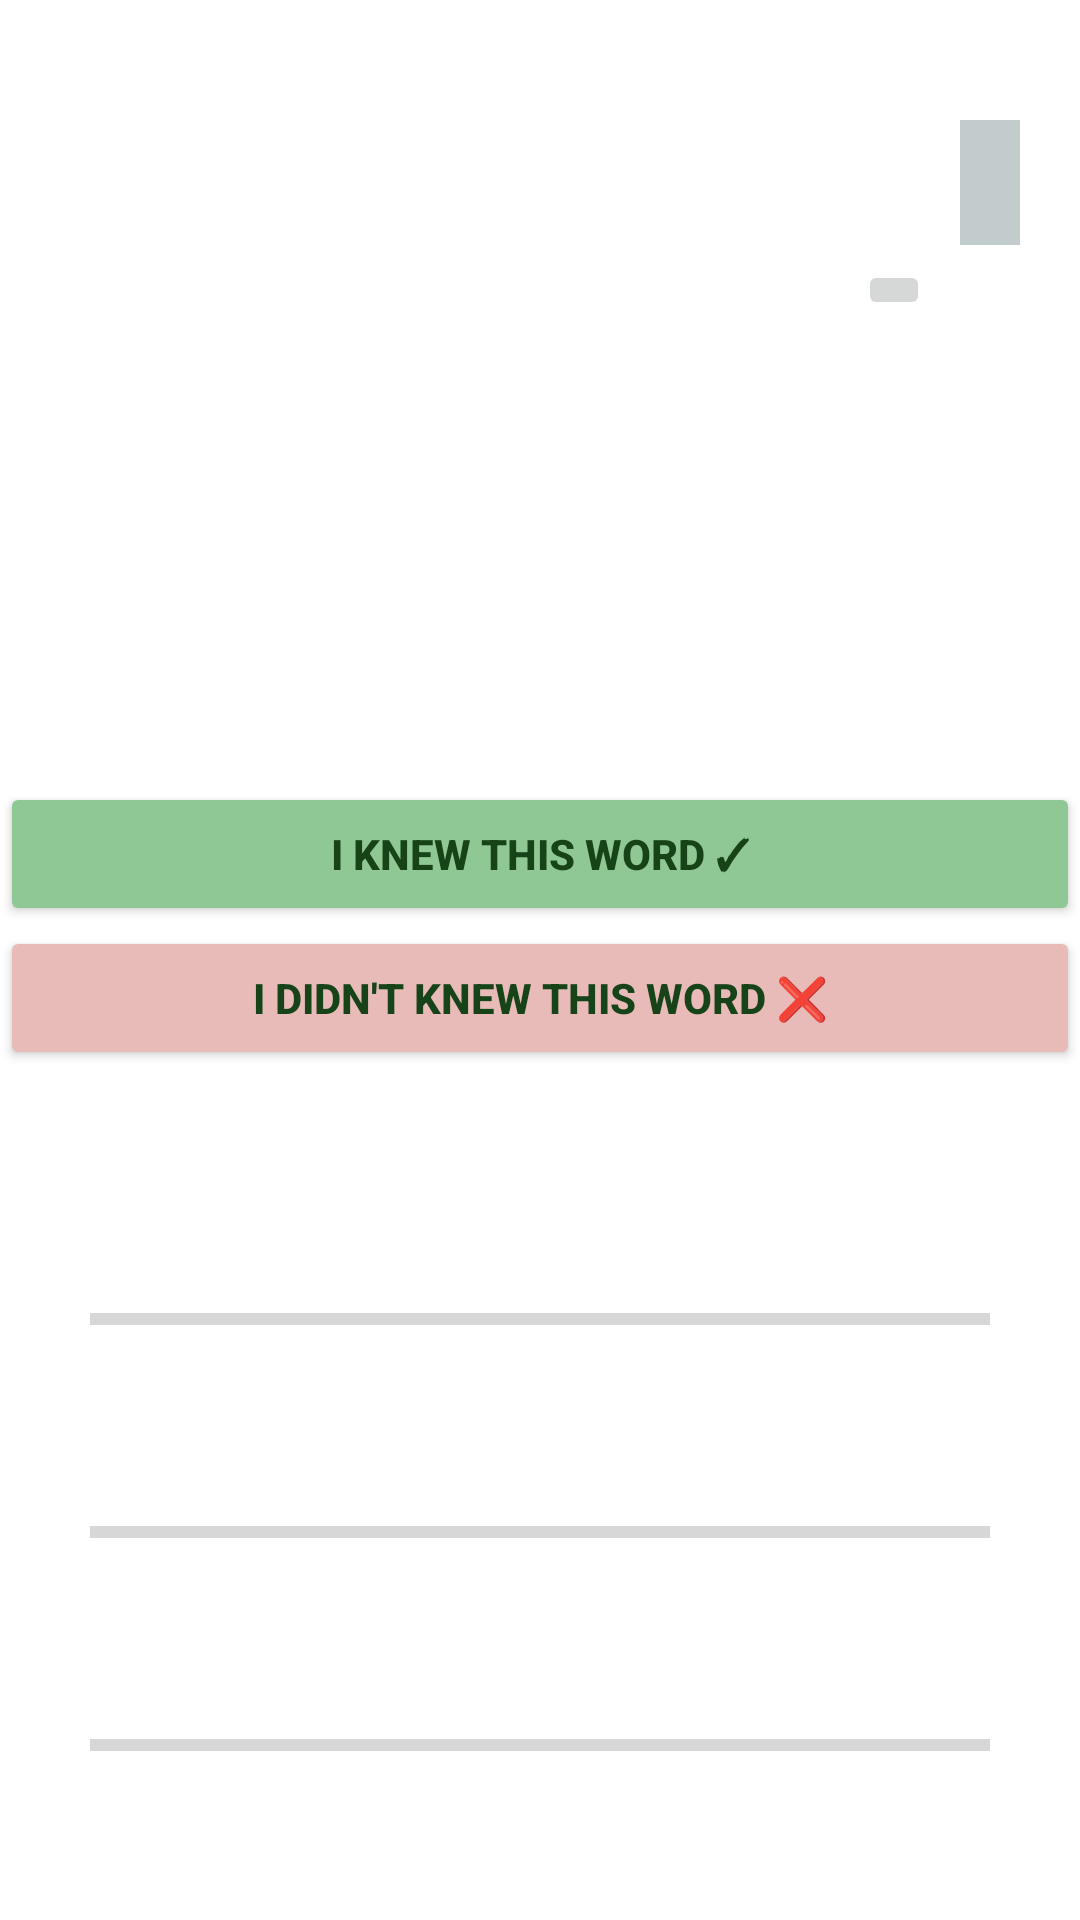

The Android layout XML behind this screen, and the referenced resources:
<!-- AndroidManifest.xml: application theme Theme.MedVocab -->
<!-- res/layout/temp2.xml -->
<?xml version="1.0" encoding="utf-8"?>
<androidx.core.widget.NestedScrollView
xmlns:android="http://schemas.android.com/apk/res/android"
xmlns:app="http://schemas.android.com/apk/res-auto"
xmlns:tools="http://schemas.android.com/tools"
android:layout_width="match_parent"
android:layout_height="match_parent">


<androidx.constraintlayout.widget.ConstraintLayout
    android:layout_width="match_parent"
    android:layout_height="match_parent">

    <TextView
        android:id="@+id/newWordTv"
        android:layout_width="wrap_content"
        android:layout_height="wrap_content"
        android:textSize="16sp"
        android:textStyle="bold"
        app:layout_constraintEnd_toEndOf="parent"
        app:layout_constraintTop_toTopOf="parent"
        android:layout_marginEnd="20dp"
        android:layout_marginTop="40dp"
        android:padding="10dp"
        android:background="#C2CCCD"
        tools:text="NEW WORD" />

    <TextView
        android:id="@+id/wordTv"
        android:layout_width="0dp"
        android:layout_height="wrap_content"
        android:textSize="20sp"
        android:textStyle="bold"
        app:layout_constraintEnd_toStartOf="@id/audioBt"
        app:layout_constraintStart_toStartOf="parent"
        app:layout_constraintTop_toBottomOf="@+id/newWordTv"
        android:layout_marginTop="5dp"
        android:layout_marginBottom="5dp"
        android:layout_marginEnd="5dp"
        android:layout_marginStart="50dp"
        android:padding="5dp"
        android:textAlignment="center"
        tools:text="cardiology" />

    <ImageButton
        android:layout_width="wrap_content"
        android:layout_height="wrap_content"
        android:id="@+id/audioBt"
        android:src="@drawable/ic_baseline_spatial_audio_off_24"
        app:layout_constraintStart_toEndOf="@id/wordTv"
        app:layout_constraintEnd_toEndOf="parent"
        app:layout_constraintTop_toBottomOf="@id/newWordTv"
        android:layout_marginTop="5dp"
        android:layout_marginBottom="5dp"
        android:layout_marginStart="5dp"
        android:layout_marginEnd="50dp"
        />

    <Button
        android:id="@+id/tapToSeeMeaningBt"
        android:layout_width="match_parent"
        android:layout_height="wrap_content"
        android:layout_gravity="bottom|center_horizontal"
        android:layout_margin="10dp"
        android:backgroundTint="@color/doc_bng"
        android:padding="10dp"
        android:text="@string/tap_to_see_meaning_text"
        android:textColor="@color/black"
        android:textSize="16sp"
        android:textStyle="bold"
        app:layout_constraintEnd_toEndOf="parent"
        app:layout_constraintStart_toStartOf="parent"
        app:layout_constraintTop_toBottomOf="@+id/wordDetailslayout"
        android:visibility="gone"
        />

    <androidx.constraintlayout.widget.ConstraintLayout
        android:layout_width="match_parent"
        android:layout_height="wrap_content"
        android:id="@+id/wordDetailslayout"
        app:layout_constraintEnd_toEndOf="parent"
        app:layout_constraintStart_toStartOf="parent"
        app:layout_constraintTop_toBottomOf="@+id/wordTv"
        android:visibility="visible"
        >



        <TextView
            android:id="@+id/partsOfSpeechTv"
            android:layout_width="match_parent"
            android:layout_height="wrap_content"
            app:layout_constraintEnd_toEndOf="parent"
            app:layout_constraintStart_toStartOf="parent"
            app:layout_constraintTop_toTopOf="parent"
            android:layout_margin="30dp"
            tools:text="Parts of speech : noun"
            />

        <TextView
            android:id="@+id/meaningsTv"
            android:layout_width="match_parent"
            android:layout_height="wrap_content"
            app:layout_constraintEnd_toEndOf="parent"
            app:layout_constraintStart_toStartOf="parent"
            app:layout_constraintTop_toBottomOf="@+id/partsOfSpeechTv"
            android:layout_marginStart="30dp"
            android:layout_marginEnd="30dp"
            android:layout_marginTop="10dp"
            tools:text="Meaning : the study of the heart and its action and diseases"
            />

        <TextView
            android:id="@+id/sentencesTv"
            android:layout_width="match_parent"
            android:layout_height="wrap_content"
            app:layout_constraintEnd_toEndOf="parent"
            app:layout_constraintStart_toStartOf="parent"
            app:layout_constraintTop_toBottomOf="@+id/meaningsTv"
            android:layout_marginStart="30dp"
            android:layout_marginEnd="30dp"
            android:layout_marginTop="10dp"
            />


        <Button
            android:id="@+id/iKnewThisWordBt"
            android:layout_width="match_parent"
            android:layout_height="wrap_content"
            android:text="@string/i_knew_this_word_bt_text"
            app:layout_constraintEnd_toEndOf="parent"
            app:layout_constraintStart_toStartOf="parent"
            app:layout_constraintTop_toBottomOf="@+id/sentencesTv"
            android:layout_marginTop="30dp"
            android:backgroundTint="#90C895"
            android:textColor="#164317"
            android:padding="10dp"
            android:textStyle="bold"
            />

        <Button
            android:id="@+id/iDidntKnewThisWordBt"
            android:layout_width="match_parent"
            android:layout_height="wrap_content"
            android:text="@string/i_didnt_knew_this_word_bt_text"
            app:layout_constraintEnd_toEndOf="parent"
            app:layout_constraintStart_toStartOf="parent"
            app:layout_constraintTop_toBottomOf="@+id/iKnewThisWordBt"
            android:backgroundTint="#E8BBB8"
            android:textColor="#164317"
            android:padding="10dp"
            android:textStyle="bold"
            />

    </androidx.constraintlayout.widget.ConstraintLayout>



    <TextView
        android:id="@+id/masteredTv"
        android:layout_width="match_parent"
        android:layout_height="wrap_content"
        android:layout_marginTop="50dp"
        android:layout_marginStart="30dp"
        android:layout_marginEnd="20dp"
        app:layout_constraintTop_toBottomOf="@+id/tapToSeeMeaningBt"
        tools:text="You have mastered 3 out of 20 words"/>

    <ProgressBar
        android:id="@+id/masteredProgressBar"
        style="?android:attr/progressBarStyleHorizontal"
        android:layout_width="match_parent"
        android:layout_height="wrap_content"
        android:layout_marginTop="6dp"
        android:layout_marginStart="30dp"
        android:layout_marginEnd="30dp"
        app:layout_constraintEnd_toEndOf="parent"
        app:layout_constraintStart_toStartOf="parent"
        app:layout_constraintTop_toBottomOf="@+id/masteredTv" />


    <TextView
        android:id="@+id/reviewingTv"
        android:layout_width="match_parent"
        android:layout_height="wrap_content"
        android:layout_marginTop="30dp"
        android:layout_marginStart="30dp"
        android:layout_marginEnd="20dp"
        app:layout_constraintTop_toBottomOf="@+id/masteredProgressBar"
        tools:text="You are reviewing 3 out of 20 words"
        />

    <ProgressBar
        android:id="@+id/reviewingProgressBar"
        style="?android:attr/progressBarStyleHorizontal"
        android:layout_width="match_parent"
        android:layout_height="wrap_content"
        app:layout_constraintEnd_toEndOf="parent"
        app:layout_constraintStart_toStartOf="parent"
        app:layout_constraintTop_toBottomOf="@+id/reviewingTv"
        android:layout_marginTop="6dp"
        android:layout_marginStart="30dp"
        android:layout_marginEnd="30dp"
        />

    <TextView
        android:id="@+id/learningTv"
        android:layout_width="match_parent"
        android:layout_height="wrap_content"
        android:layout_marginTop="30dp"
        android:layout_marginStart="30dp"
        android:layout_marginEnd="20dp"
        app:layout_constraintTop_toBottomOf="@+id/reviewingProgressBar"
        tools:text="You are learning 3 out of 20 words"
        />

    <ProgressBar
        android:id="@+id/learningProgressBar"
        style="?android:attr/progressBarStyleHorizontal"
        android:layout_width="match_parent"
        android:layout_height="wrap_content"
        app:layout_constraintEnd_toEndOf="parent"
        app:layout_constraintStart_toStartOf="parent"
        app:layout_constraintTop_toBottomOf="@+id/learningTv"
        android:layout_marginTop="6dp"
        android:layout_marginStart="30dp"
        android:layout_marginEnd="30dp"
        android:layout_marginBottom="70dp"
        />

</androidx.constraintlayout.widget.ConstraintLayout>



</androidx.core.widget.NestedScrollView>
<!-- resources referenced by this layout -->
<resources>
  <color name="black">#FF000000</color>
  <color name="doc_bng">#BFD5E7</color>
  <string name="i_didnt_knew_this_word_bt_text">I didn\'t knew this word ❌</string>
  <string name="i_knew_this_word_bt_text">I knew this word ✓</string>
  <string name="tap_to_see_meaning_text">Tap to see meaning →</string>
  <style name="Theme.MedVocab" parent="Theme.MaterialComponents.DayNight.DarkActionBar">
          
          <item name="colorPrimary">@color/toolbar_bng</item>
          <item name="colorPrimaryVariant">@color/toolbar_bng</item>
          <item name="colorOnPrimary">#000000</item>
          
          <item name="colorSecondary">@color/teal_200</item>
          <item name="colorSecondaryVariant">@color/teal_700</item>
          <item name="colorOnSecondary">@color/black</item>
          
          <item name="android:statusBarColor">?attr/colorPrimaryVariant</item>
          
      </style>
  <color name="toolbar_bng">#1F3E7E</color>
  <color name="teal_200">#FF03DAC5</color>
  <color name="teal_700">#FF018786</color>
</resources>
